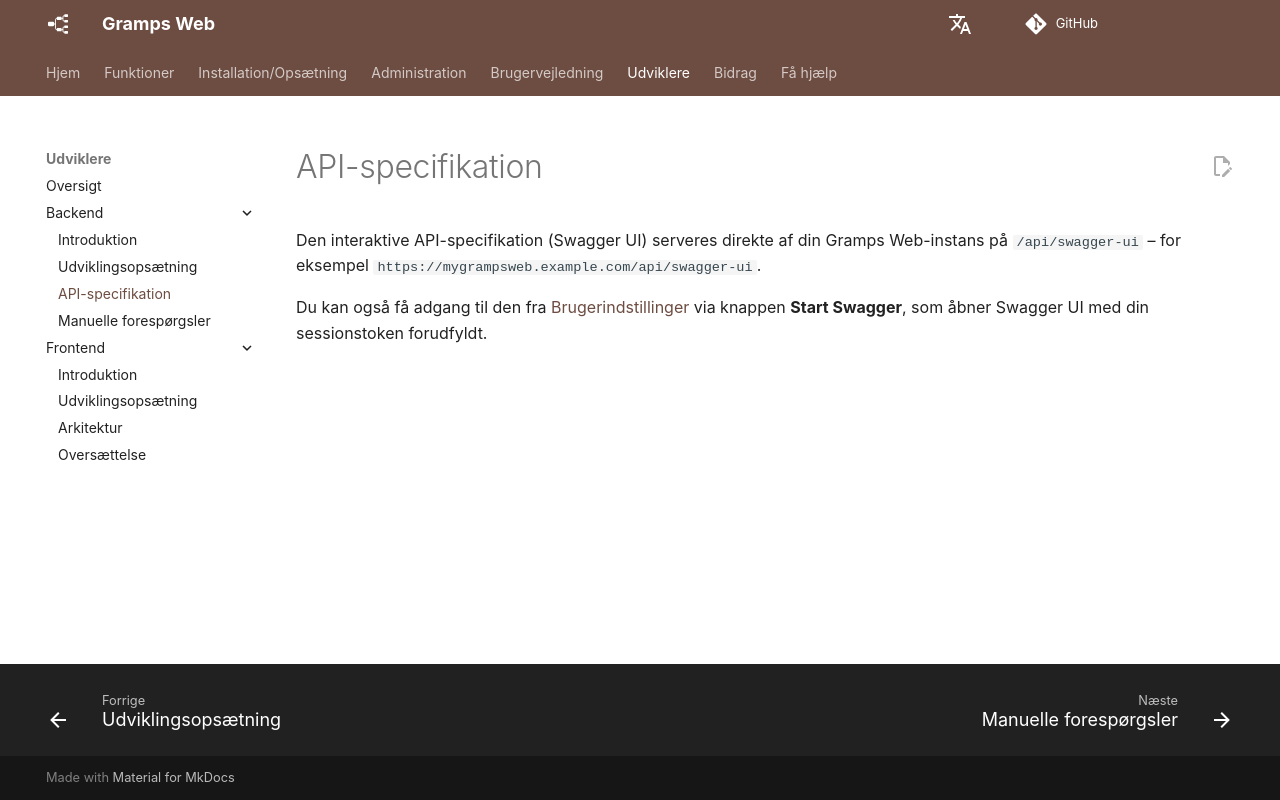

repository: gramps-project/gramps-web-docs · page: da/development/backend/api/index.html · generator: mkdocs

---
hide:
  - toc
---

# API-specifikation

Den interaktive API-specifikation (Swagger UI) serveres direkte af din Gramps Web-instans på `/api/swagger-ui` – for eksempel `https://mygrampsweb.example.com/api/swagger-ui`.

Du kan også få adgang til den fra [Brugerindstillinger](../../user-guide/settings.md) via knappen **Start Swagger**, som åbner Swagger UI med din sessionstoken forudfyldt.
